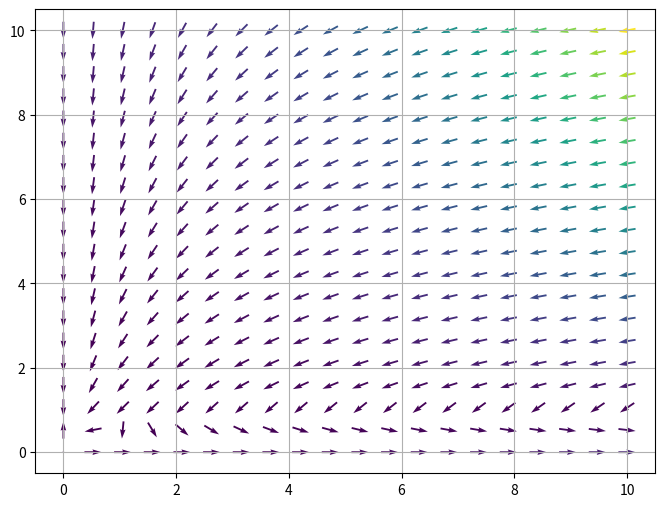

Here is the Python script that generated this plot:
from matplotlib.widgets import Slider
import matplotlib.pyplot as plt
import numpy as np

# constant defaults
alpha = 1
beta = 1
gamma = 1
delta = 1

# equations
def du_dt(u,v):
    print(u)
    term_1 = alpha*u**2
    term_2 = -beta*(u*v)*(gamma + u)
    return term_1+term_2

def dv_dt(u,v):
    term_1 = v*(1-v)
    term_2 = -delta*u*v
    return term_1 + term_2

# setup plot
fig = plt.figure(figsize=(8,8))
fig.tight_layout(pad=5.0)
fig.subplots_adjust(bottom=0.3)
ax = fig.add_subplot(1,1,1)

# data preparation functions
def prepare_derivative_data(U,V):
    DU = np.zeros(U.shape)
    DV = np.zeros(U.shape)
    NI, NJ = U.shape

    for i in range(NI):
        for j in range(NJ):
            DU[i,j] = du_dt(U[i,j],V[i,j])
            DV[i,j] = dv_dt(U[i,j],V[i,j])

    clrMap = (np.hypot(DU, DV))
    clrMap[ clrMap==0 ] = 1
    DU /= clrMap
    DV /= clrMap
    return DU, DV, clrMap

# prepare data
u = np.linspace(0,10,20)
v = np.linspace(0,10,20)
U, V = np.meshgrid(u, v)
DU, DV, clrMap = prepare_derivative_data(U,V)

# plot quivers
Q = ax.quiver(U, V, DU, DV, clrMap, pivot='mid')
ax.grid()

# display
plt.show()
